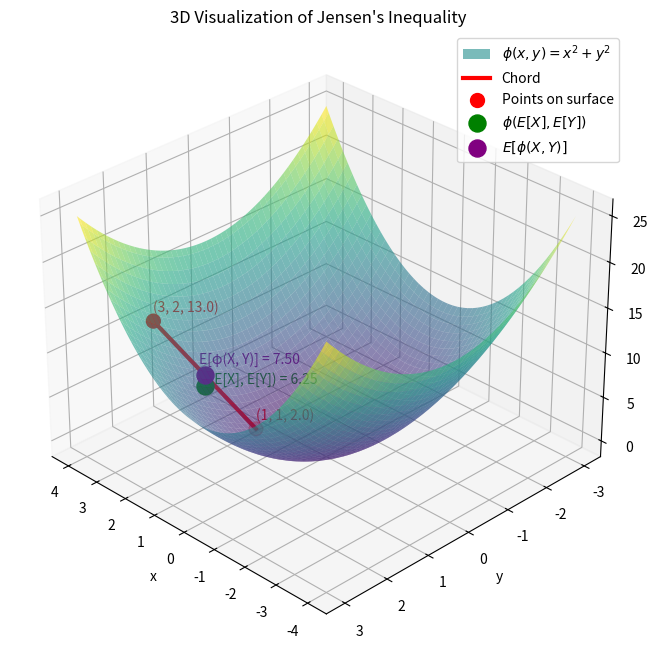

This figure's Python source:
import numpy as np
import matplotlib.pyplot as plt
from mpl_toolkits.mplot3d import Axes3D

# Define the convex function phi(x, y) = x^2 + y^2
def phi(x, y):
    return x**2 + y**2

# Define the random vector (X, Y): takes two pairs of values with equal probability (1/2)
point1 = (1, 1)  # (x1, y1)
point2 = (3, 2)  # (x2, y2)
p1, p2 = 0.5, 0.5

# Compute expectations
E_X = p1 * point1[0] + p2 * point2[0]  # E[X]
E_Y = p1 * point1[1] + p2 * point2[1]  # E[Y]
phi_E_XY = phi(E_X, E_Y)  # phi(E[X], E[Y])
E_phi_XY = p1 * phi(*point1) + p2 * phi(*point2)  # E[phi(X, Y)]

# Create mesh for plotting the surface
x = np.linspace(-4, 4, 100)
y = np.linspace(-3, 3, 100)
X, Y = np.meshgrid(x, y)
Z = phi(X, Y)

# Points for the chord (line segment between (x1, y1, phi(x1, y1)) and (x2, y2, phi(x2, y2)))
chord_x = np.array([point1[0], point2[0]])
chord_y = np.array([point1[1], point2[1]])
chord_z = np.array([phi(*point1), phi(*point2)])

# Create the 3D plot
fig = plt.figure(figsize=(10, 8))
ax = fig.add_subplot(111, projection='3d')

# Plot the surface
ax.plot_surface(X, Y, Z, cmap='viridis', alpha=0.6, label=r'$\phi(x, y) = x^2 + y^2$')

# Plot the chord
ax.plot(chord_x, chord_y, chord_z, 'r-', linewidth=3, label='Chord')

# Plot the points on the surface
ax.scatter([point1[0], point2[0]], [point1[1], point2[1]], [phi(*point1), phi(*point2)], 
           color='red', s=100, label='Points on surface')

# Plot phi(E[X], E[Y]) on the surface
ax.scatter([E_X], [E_Y], [phi_E_XY], color='green', s=150, label=r'$\phi(E[X], E[Y])$')

# Plot E[phi(X, Y)] on the chord
# Find the point on the chord at (E_X, E_Y): linearly interpolate z
t = 0.5  # Since p1 = p2 = 0.5, the midpoint corresponds to E[X], E[Y]
chord_z_at_E = p1 * phi(*point1) + p2 * phi(*point2)  # This is E[phi(X, Y)]
ax.scatter([E_X], [E_Y], [E_phi_XY], color='purple', s=150, label=r'$E[\phi(X, Y)]$')

# Add annotations
ax.text(point1[0], point1[1], phi(*point1) + 1, f'({point1[0]}, {point1[1]}, {phi(*point1):.1f})', color='red')
ax.text(point2[0], point2[1], phi(*point2) + 1, f'({point2[0]}, {point2[1]}, {phi(*point2):.1f})', color='red')
ax.text(E_X + 0.2, E_Y, phi_E_XY, f'φ(E[X], E[Y]) = {phi_E_XY:.2f}', color='green')
ax.text(E_X + 0.2, E_Y, E_phi_XY + 1, f'E[φ(X, Y)] = {E_phi_XY:.2f}', color='purple')

# Customize the plot
ax.set_xlabel('x')
ax.set_ylabel('y')
ax.set_zlabel('φ(x, y)')
ax.set_title("3D Visualization of Jensen's Inequality")
ax.legend()

# Adjust view angle for better visibility
ax.view_init(elev=30, azim=135)

plt.show()

# Print the inequality
print(f"φ(E[X], E[Y]) = {phi_E_XY:.2f}")
print(f"E[φ(X, Y)] = {E_phi_XY:.2f}")
print(f"Jensen's Inequality: φ(E[X], E[Y]) <= E[φ(X, Y)] ({phi_E_XY:.2f} <= {E_phi_XY:.2f})")